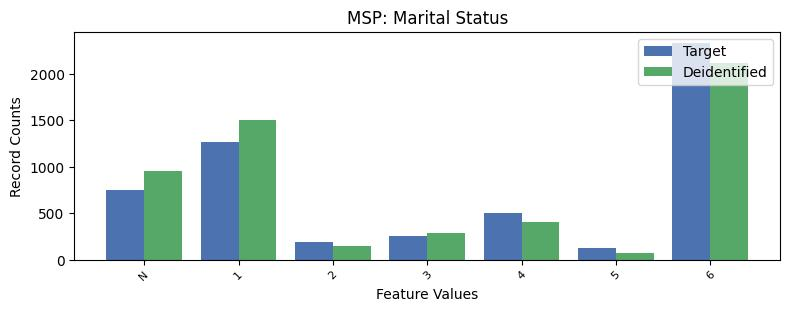

The file beside this chart, header and first rows:
, MSP, count_target, count_deidentified
0, 6, 2332, 2117
1, 1, 1268, 1503
2, -1, 745, 958
3, 4, 505, 402
4, 3, 250, 286
5, 2, 186, 148
6, 5, 123, 69
